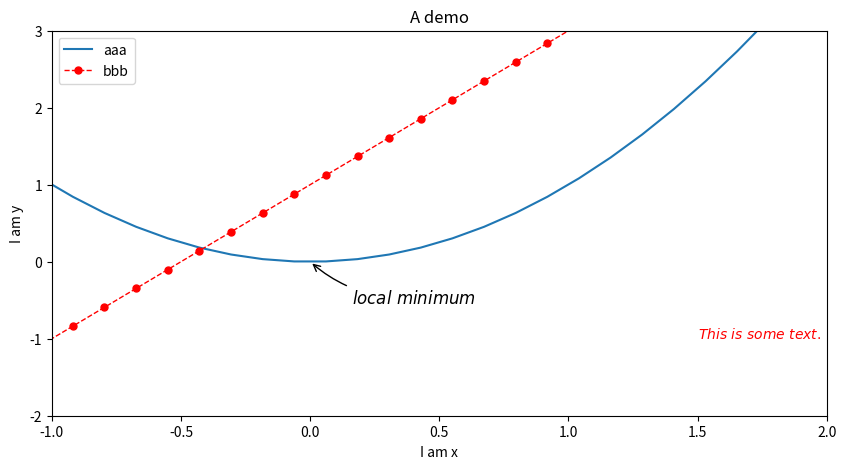

Write Python code to recreate this figure.
import numpy as np
import matplotlib.pyplot as plt

###### 0. 数据生成 ######
x  = np.linspace(-3,3,50)
y1 = 2*x + 1
y2 = x**2

###### 1. 定义窗口(可选) ######
plt.figure(figsize=(10,5))
#plt.show()
#plt.figure(num=10, figsize=(10,10))
#plt.show()

###### 2. 画图 ######
l1, = plt.plot(x, y2)
l2, = plt.plot(x, y1, color='red', linewidth=1.0, linestyle='--', marker='o', markersize=5)
#plt.show()

###### 3. 定义标题, 坐标轴名称 ######
plt.title('A demo')
plt.xlabel('I am x')
plt.ylabel('I am y')
#plt.show()

###### 4. 定义坐标轴范围 ######
plt.xlim((-1,2))
plt.ylim((-2,3))
#plt.show()

###### 5. 图例 ######
plt.legend(handles = [l1,l2,] , labels = ['aaa','bbb'], loc = 'best')

###### 6. 注释 ######
plt.annotate(r'$local\ minimum$', xy=(0,0), xytext=(+30,-30), textcoords='offset points', fontsize=12, arrowprops=dict(arrowstyle='->', connectionstyle='arc3, rad=-.2'))
plt.text(1.5, -1, r'$This\ is\ some\ text.$', fontdict={'size':10, 'color':'r'})

plt.show()